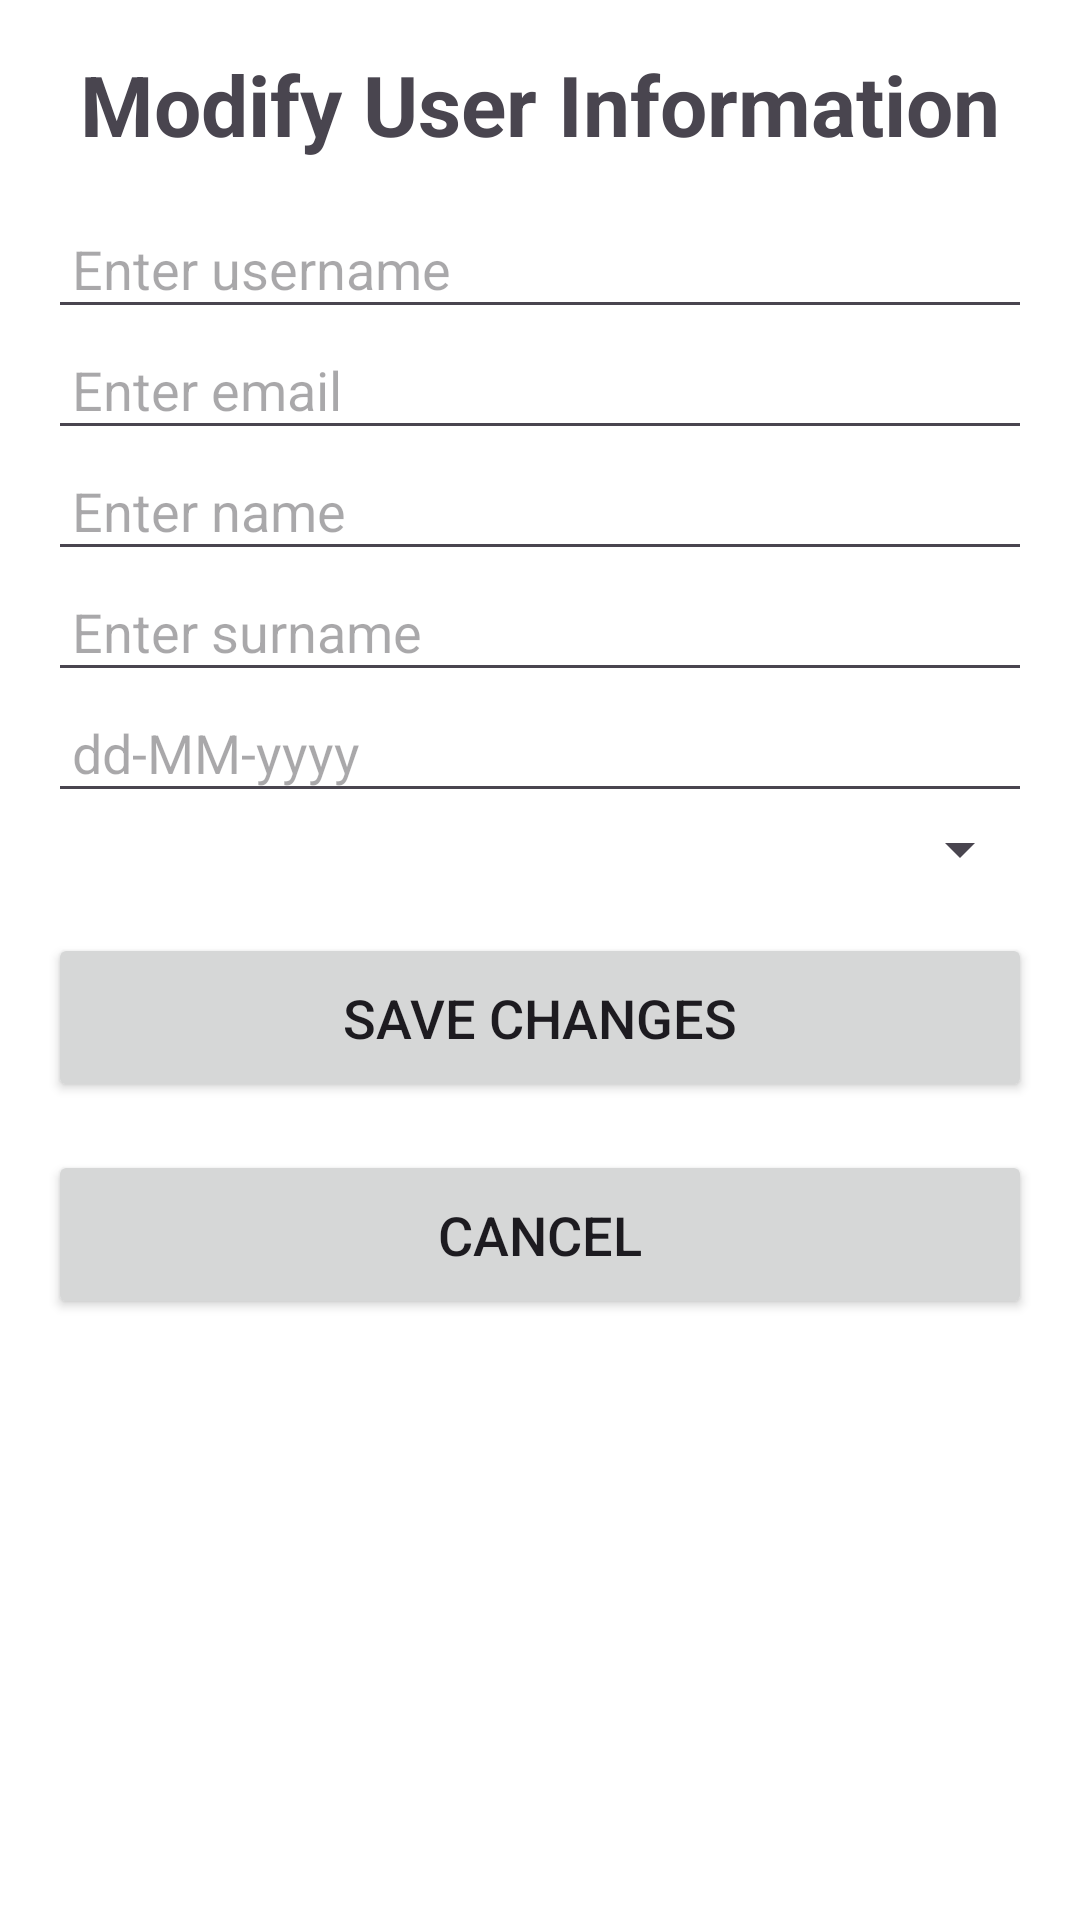

Android layout source for this screen:
<!-- AndroidManifest.xml: application theme Theme.BeHealth -->
<!-- res/layout/dialog_user_update_information.xml -->
<?xml version="1.0" encoding="utf-8"?>
<LinearLayout xmlns:android="http://schemas.android.com/apk/res/android"
    xmlns:app="http://schemas.android.com/apk/res-auto"
    android:layout_width="match_parent"
    android:layout_height="match_parent"
    android:orientation="vertical"
    android:padding="16dp">

    <TextView
        android:layout_width="wrap_content"
        android:layout_height="wrap_content"
        android:text="Modify User Information"
        android:textColor="@color/ocean_blue"
        android:textSize="28sp"
        android:textStyle="bold"
        android:layout_gravity="center"
        android:paddingBottom="16dp" />

    <EditText
        android:id="@+id/et_modifyUsername"
        android:layout_width="match_parent"
        android:layout_height="wrap_content"
        android:hint="Enter username"
        android:inputType="text"
        android:padding="8dp" />

    <EditText
        android:id="@+id/et_modifyMail"
        android:layout_width="match_parent"
        android:layout_height="wrap_content"
        android:hint="Enter email"
        android:inputType="textEmailAddress"
        android:padding="8dp" />

    <EditText
        android:id="@+id/et_modifyName"
        android:layout_width="match_parent"
        android:layout_height="wrap_content"
        android:hint="Enter name"
        android:inputType="text"
        android:padding="8dp" />

    <EditText
        android:id="@+id/et_modifySurname"
        android:layout_width="match_parent"
        android:layout_height="wrap_content"
        android:hint="Enter surname"
        android:inputType="text"
        android:padding="8dp" />

    <EditText
        android:id="@+id/et_modifyBirthdate"
        android:layout_width="match_parent"
        android:layout_height="wrap_content"
        android:hint="dd-MM-yyyy"
        android:inputType="date"
        android:padding="8dp" />

    <Spinner
        android:id="@+id/sp_modifyGender"
        android:layout_width="match_parent"
        android:layout_height="wrap_content"
        android:padding="8dp" />

    <Button
        android:id="@+id/btn_saveChanges"
        android:layout_width="match_parent"
        android:layout_height="wrap_content"
        android:text="Save Changes"
        android:padding="16dp"
        android:textSize="18sp"
        app:cornerRadius="10dp"
        android:layout_marginTop="16dp" />

    <Button
        android:id="@+id/btn_cancelChanges"
        android:layout_width="match_parent"
        android:layout_height="wrap_content"
        android:text="Cancel"
        android:padding="16dp"
        android:textSize="18sp"
        app:cornerRadius="10dp"
        android:layout_marginTop="16dp"  />

</LinearLayout>
<!-- resources referenced by this layout -->
<resources>
  <style name="Theme.BeHealth" parent="Base.Theme.BeHealth" />
  <style name="Base.Theme.BeHealth" parent="Theme.Material3.DayNight.NoActionBar">
          <item name="colorPrimary">@color/ocean_blue</item>
          <item name="android:windowBackground">@color/white</item>
          <item name="android:statusBarColor">@color/ocean_blue</item>
          <item name="android:navigationBarColor">@color/ocean_blue</item>
      </style>
  <color name="white">#FFFFFF</color>
</resources>
